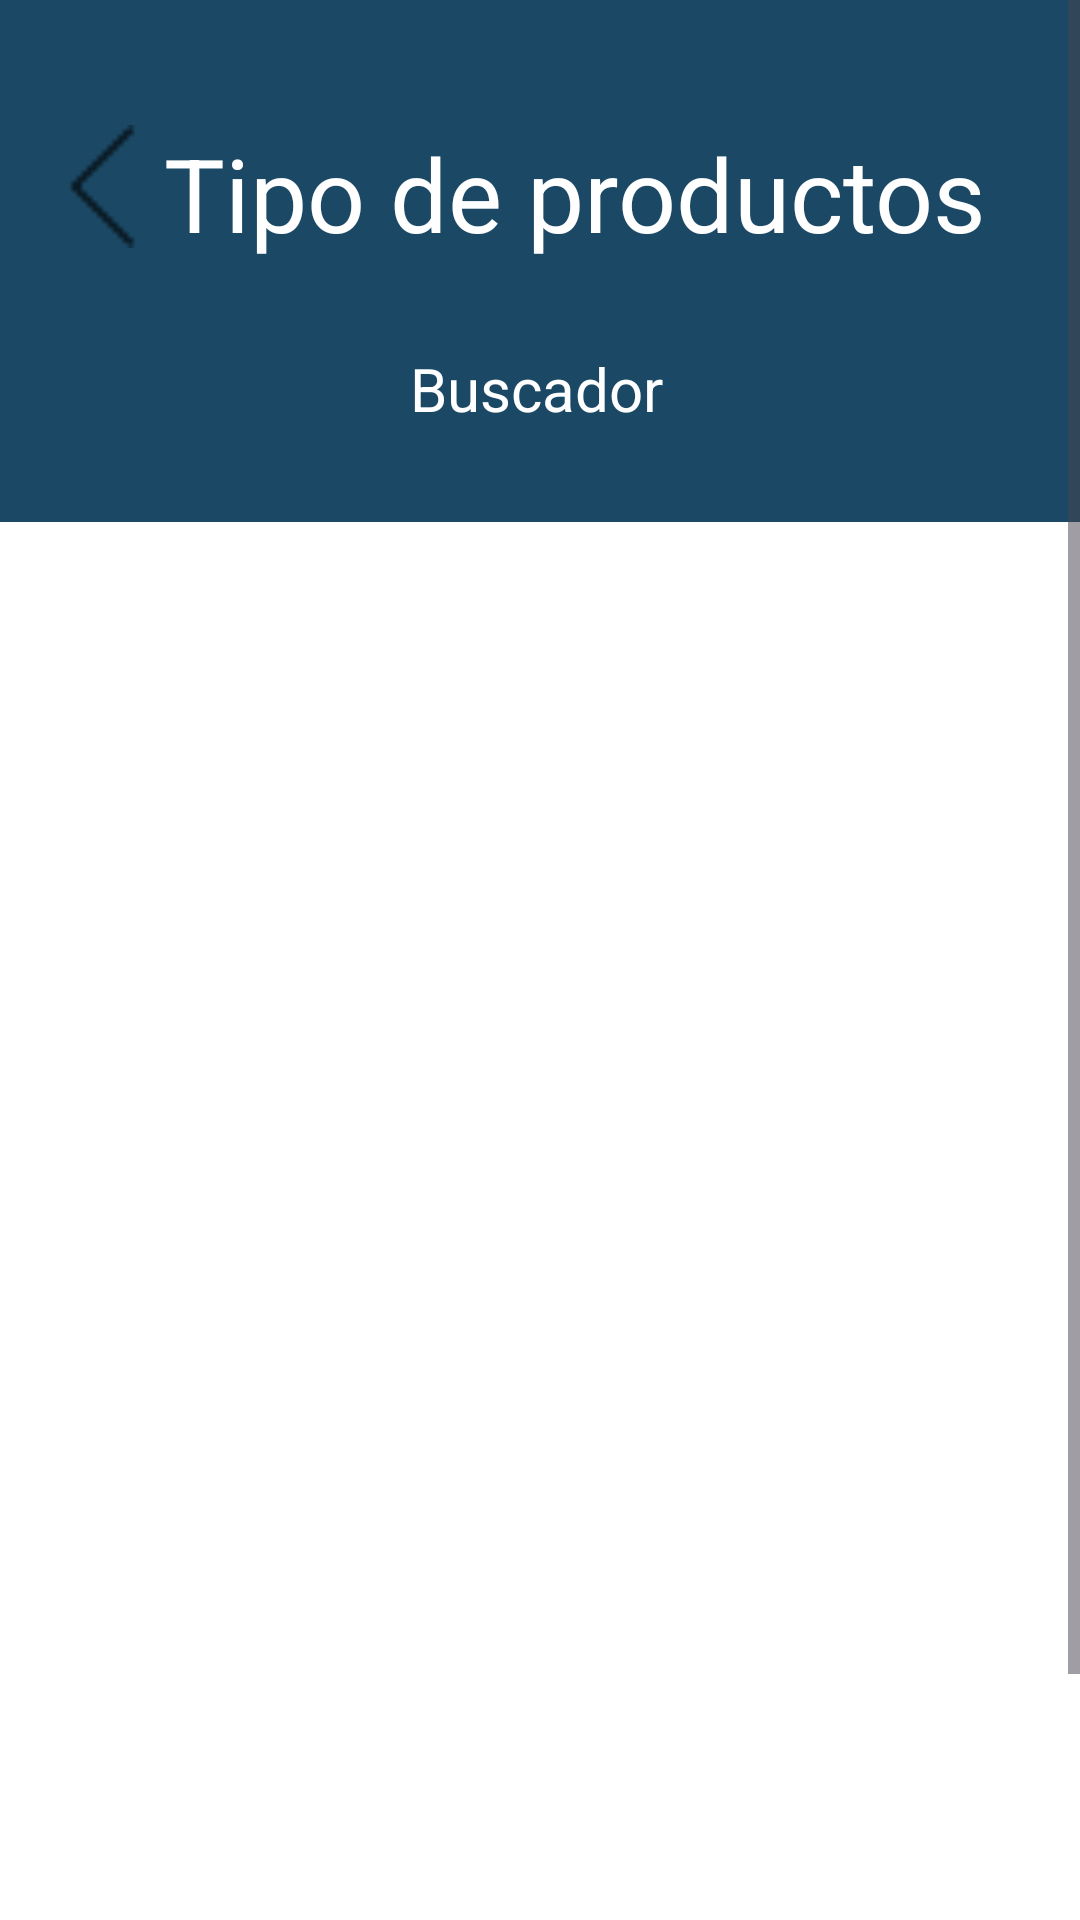

Layout XML and referenced resources for this Android screen:
<!-- AndroidManifest.xml: application theme Theme.VetSoft -->
<!-- res/layout/fragment_catalogo_prod.xml -->
<?xml version="1.0" encoding="utf-8"?>
<androidx.constraintlayout.widget.ConstraintLayout xmlns:android="http://schemas.android.com/apk/res/android"
    xmlns:tools="http://schemas.android.com/tools"
    xmlns:app="http://schemas.android.com/apk/res-auto"
    android:id="@+id/frameLayout17"
    android:layout_width="match_parent"
    android:layout_height="match_parent"
    tools:context=".Controlador.ui.Tienda.CatalogoProd" >
    <ScrollView
        android:layout_width="match_parent"
        android:layout_height="match_parent"
        app:layout_constraintBottom_toBottomOf="parent"
        app:layout_constraintEnd_toEndOf="parent"
        app:layout_constraintStart_toStartOf="parent"
        app:layout_constraintTop_toTopOf="parent">

        <LinearLayout
            android:layout_width="match_parent"
            android:layout_height="wrap_content"
            android:orientation="vertical">

            <androidx.constraintlayout.widget.ConstraintLayout
                android:layout_width="match_parent"
                android:layout_height="734dp"
                android:background="#1B4965">

                <ImageView
                    android:id="@+id/imageView9"
                    android:layout_width="428dp"
                    android:layout_height="560dp"
                    android:src="@drawable/aaaaa"
                    app:layout_constraintBottom_toBottomOf="parent"
                    app:layout_constraintEnd_toEndOf="parent"
                    app:layout_constraintStart_toStartOf="parent"
                    app:layout_constraintTop_toTopOf="parent"
                    app:layout_constraintVertical_bias="1.0" />

                <EditText
                    android:id="@+id/txtNProd"
                    android:layout_width="350dp"
                    android:layout_height="48dp"
                    android:background="@drawable/buscadorbkg"
                    android:elevation="5dp"
                    android:ems="10"
                    android:hint="Buscador"
                    android:inputType="text|textPersonName"
                    android:textAlignment="center"
                    android:textColor="#FFFFFF"
                    android:textColorHint="#FFFFFF"
                    android:textSize="20sp"
                    app:layout_constraintBottom_toBottomOf="parent"
                    app:layout_constraintEnd_toEndOf="parent"
                    app:layout_constraintHorizontal_bias="0.372"
                    app:layout_constraintStart_toStartOf="parent"
                    app:layout_constraintTop_toTopOf="parent"
                    app:layout_constraintVertical_bias="0.154" />

                <androidx.recyclerview.widget.RecyclerView
                    android:id="@+id/rcCataProd"
                    android:layout_width="377dp"
                    android:layout_height="434dp"
                    app:layout_constraintBottom_toBottomOf="parent"
                    app:layout_constraintEnd_toEndOf="parent"
                    app:layout_constraintHorizontal_bias="0.47"

                    app:layout_constraintStart_toStartOf="parent"
                    app:layout_constraintTop_toTopOf="parent"
                    app:layout_constraintVertical_bias="0.756" />

                <ImageButton
                    android:id="@+id/btnVolverCat"
                    android:layout_width="41dp"
                    android:layout_height="41dp"
                    android:background="@android:color/transparent"
                    android:scaleType="fitXY"
                    app:layout_constraintBottom_toBottomOf="parent"
                    app:layout_constraintEnd_toEndOf="parent"
                    app:layout_constraintHorizontal_bias="0.043"
                    app:layout_constraintStart_toStartOf="parent"
                    app:layout_constraintTop_toTopOf="parent"
                    app:layout_constraintVertical_bias="0.06"
                    app:srcCompat="@drawable/flecha" />

                <TextView
                    android:id="@+id/txvProducP"
                    android:layout_width="294dp"
                    android:layout_height="52dp"
                    android:fontFamily="sans-serif"
                    android:text="Tipo de productos"
                    android:textAlignment="center"
                    android:textColor="@color/white"
                    android:textSize="34sp"
                    app:layout_constraintBottom_toBottomOf="parent"
                    app:layout_constraintEnd_toEndOf="parent"
                    app:layout_constraintHorizontal_bias="0.675"
                    app:layout_constraintStart_toStartOf="parent"
                    app:layout_constraintTop_toTopOf="parent"
                    app:layout_constraintVertical_bias="0.061" />

            </androidx.constraintlayout.widget.ConstraintLayout>

        </LinearLayout>
    </ScrollView>

</androidx.constraintlayout.widget.ConstraintLayout>
<!-- resources referenced by this layout -->
<resources>
  <color name="white">#FFFFFFFF</color>
  <!-- drawable aaaaa (drawable) -->
  <?xml version="1.0" encoding="utf-8"?>
  <selector xmlns:android="http://schemas.android.com/apk/res/android">
      <item>
          <shape android:shape="rectangle">
              <gradient android:startColor="#FFFFFF" android:endColor="#FFFFFF" android:angle="90"/>
              <corners android:topLeftRadius="30dp" android:topRightRadius="30dp"/>
          </shape>
      </item>
  </selector>
  <!-- drawable flecha: png bitmap (drawable, 178 bytes) -->
  <style name="Theme.VetSoft" parent="Base.Theme.VetSoft" />
  <style name="Base.Theme.VetSoft" parent="Theme.Material3.DayNight.NoActionBar">
          
          <item name="colorPrimary">@color/celesteVet</item>
          <item name="colorPrimaryVariant">#9DD6FF</item>
          <item name="colorOnPrimary">@color/white</item>
          
      </style>
  <color name="celesteVet">#CAE9FF</color>
</resources>
